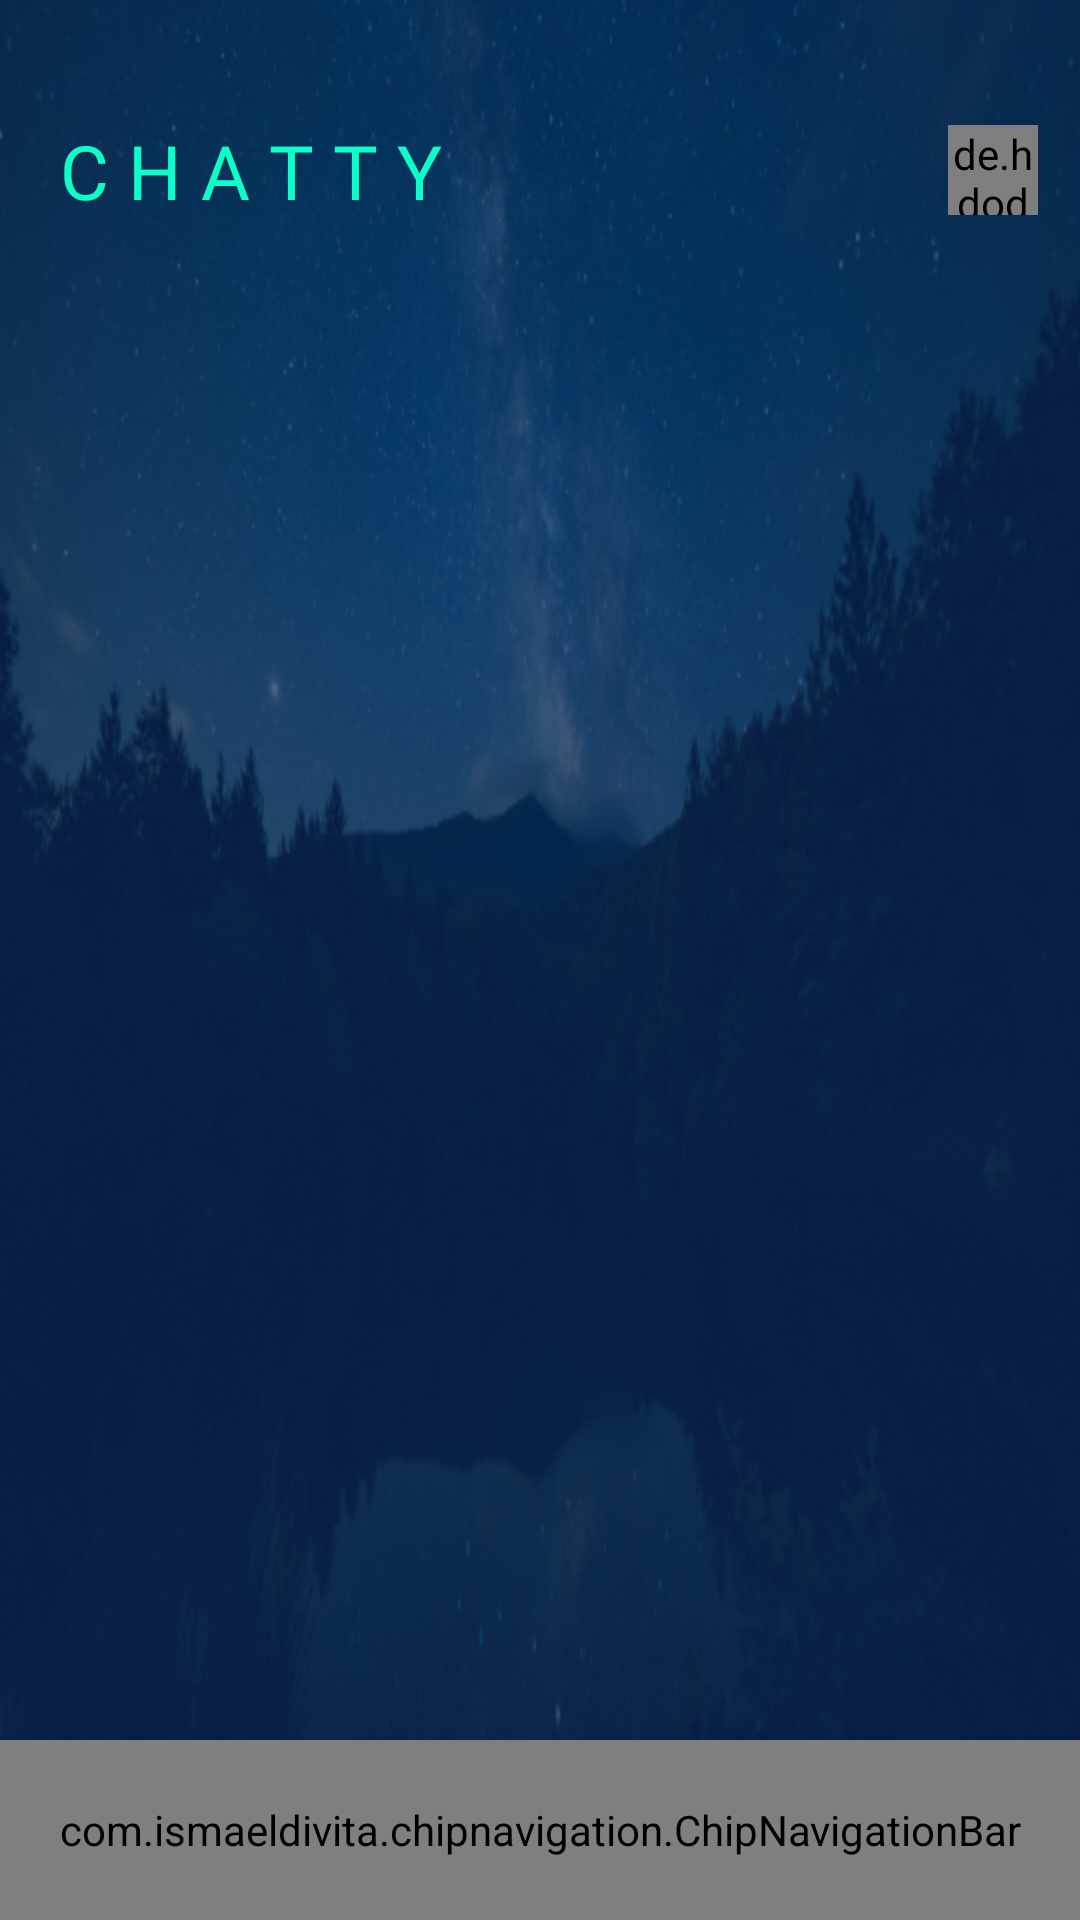

This screen was rendered from an Android layout file. Write that file and the resources it references.
<!-- AndroidManifest.xml: application theme AppTheme -->
<!-- res/layout/activity_dashboardactivity.xml -->
<?xml version="1.0" encoding="utf-8"?>
<androidx.drawerlayout.widget.DrawerLayout xmlns:android="http://schemas.android.com/apk/res/android"
    xmlns:app="http://schemas.android.com/apk/res-auto"
    xmlns:tools="http://schemas.android.com/tools"
    android:id="@+id/main_activity_drawer"
    android:layout_width="match_parent"
    android:layout_height="match_parent"
    android:background="@drawable/welcomescreen">

    <LinearLayout
        android:layout_width="match_parent"
        android:layout_height="match_parent"
        android:orientation="vertical">

        <androidx.constraintlayout.widget.ConstraintLayout
            android:layout_width="match_parent"
            android:layout_height="wrap_content">

            <TextView
                android:id="@+id/textView2"
                android:layout_marginTop="40dp"
                android:layout_width="wrap_content"
                android:layout_height="wrap_content"
                android:fontFamily="@font/bold"
                android:paddingLeft="20dp"
                android:text="C H A T T Y"
                android:textColor="@color/seagreen"
                android:textSize="25sp"
                app:layout_constraintBottom_toBottomOf="parent"
                app:layout_constraintStart_toStartOf="parent"
                app:layout_constraintTop_toTopOf="parent" />

            <de.hdodenhof.circleimageview.CircleImageView
                android:id="@+id/small_img_user"
                android:layout_marginTop="40dp"
                android:layout_width="30dp"
                android:layout_height="30dp"
                android:src="@drawable/profile"
                app:civ_border_color="@color/lightpurple"
                app:civ_border_width="2dp"
                app:layout_constraintBottom_toBottomOf="parent"
                app:layout_constraintEnd_toEndOf="parent"
                app:layout_constraintHorizontal_bias="0.924"
                app:layout_constraintStart_toEndOf="@+id/textView2"
                app:layout_constraintTop_toTopOf="parent"
                app:layout_constraintVertical_bias="0.488">
            </de.hdodenhof.circleimageview.CircleImageView>
        </androidx.constraintlayout.widget.ConstraintLayout>

        <androidx.constraintlayout.widget.ConstraintLayout
            android:layout_width="match_parent"
            android:layout_height="match_parent">
            <FrameLayout
                android:id="@+id/container"
                android:layout_width="0dp"
                android:layout_height="0dp"
                app:layout_constraintBottom_toTopOf="@+id/nav_bar"
                app:layout_constraintEnd_toEndOf="parent"
                app:layout_constraintStart_toStartOf="parent"
                app:layout_constraintTop_toTopOf="parent">
            </FrameLayout>
            <com.ismaeldivita.chipnavigation.ChipNavigationBar
                android:id="@+id/nav_bar"
                android:layout_marginTop="-5dp"
                android:layout_width="match_parent"
                android:layout_height="60dp"
                android:elevation="16dp"
                android:gravity="center"
                android:padding="8dp"
                app:cnb_menuResource="@menu/menu_bottom"
                app:layout_constraintBottom_toBottomOf="parent"
                app:layout_constraintEnd_toEndOf="parent"
                app:layout_constraintStart_toStartOf="parent">
            </com.ismaeldivita.chipnavigation.ChipNavigationBar>

        </androidx.constraintlayout.widget.ConstraintLayout>
    </LinearLayout>
    <com.google.android.material.navigation.NavigationView
        android:id="@+id/nav_view"
        android:layout_width="wrap_content"
        android:layout_height="match_parent"
        android:layout_gravity="start"
        android:background="@drawable/background_rounded_rect_r20"
        android:fitsSystemWindows="true"
        app:headerLayout="@layout/drawer_header"
        app:itemIconPadding="10dp"
        app:menu="@menu/main_menu" />
</androidx.drawerlayout.widget.DrawerLayout>
<!-- res/layout/drawer_header.xml (included above) -->
<?xml version="1.0" encoding="utf-8"?>
<androidx.constraintlayout.widget.ConstraintLayout xmlns:android="http://schemas.android.com/apk/res/android"
    xmlns:app="http://schemas.android.com/apk/res-auto"
    xmlns:tools="http://schemas.android.com/tools"
    android:layout_width="match_parent"
    android:layout_height="150dp"
    android:gravity="center_horizontal"
    android:orientation="vertical">

    <de.hdodenhof.circleimageview.CircleImageView
        android:id="@+id/nav_img_user"
        android:layout_width="70dp"
        android:layout_height="70dp"
        android:layout_marginStart="7dp"
        android:layout_marginLeft="7dp"
        android:src="@drawable/profile"
        app:civ_border_color="@color/lightpurple"
        app:civ_border_width="2dp"
        app:layout_constraintBottom_toBottomOf="parent"
        app:layout_constraintEnd_toStartOf="@+id/nav_txt_username"
        app:layout_constraintStart_toStartOf="parent">
    </de.hdodenhof.circleimageview.CircleImageView>

    <TextView
        android:id="@+id/nav_txt_username"
        android:layout_width="200dp"
        android:layout_height="wrap_content"
        android:layout_marginEnd="12dp"
        android:maxLines="2"
        android:paddingStart="10dp"
        android:paddingEnd="10dp"
        android:text="UserName"
        android:textAlignment="center"
        android:textSize="16sp"
        android:textStyle="bold"
        app:layout_constraintBottom_toTopOf="@+id/btn_view_profile"
        app:layout_constraintEnd_toEndOf="parent"
        app:layout_constraintStart_toEndOf="@+id/nav_img_user"
        app:layout_constraintTop_toTopOf="@+id/nav_img_user"
        android:layout_marginRight="12dp" />

    <TextView
        android:id="@+id/btn_view_profile"
        android:layout_width="wrap_content"
        android:layout_height="wrap_content"
        android:layout_marginStart="8dp"
        android:fontFamily="@font/bold"
        android:text="VIEW PROFILE"
        android:padding="10dp"
        android:textColor="@color/fadedpurple"
        android:textSize="11sp"
        app:layout_constraintBottom_toBottomOf="@+id/nav_img_user"
        app:layout_constraintEnd_toEndOf="@+id/nav_txt_username"
        app:layout_constraintStart_toEndOf="@+id/nav_img_user"
        app:layout_constraintTop_toBottomOf="@id/nav_txt_username"
        android:layout_marginLeft="8dp" />
</androidx.constraintlayout.widget.ConstraintLayout>
<!-- resources referenced by this layout -->
<resources>
  <color name="fadedpurple">#252B69</color>
  <color name="lightpurple">#995EF9</color>
  <color name="seagreen">#0CFFC8</color>
  <!-- drawable background_rounded_rect_r20 (drawable) -->
  <?xml version="1.0" encoding="utf-8"?>
  <layer-list xmlns:android="http://schemas.android.com/apk/res/android">
  
      <item android:drawable="@drawable/welcomescreen">
          <shape>
              <corners android:radius="20dp">
              </corners>
          </shape>
      </item>
      <item>
          <shape>
              <corners android:radius="20dp"/>
              <gradient
                  android:startColor="#FFFFFF"
                  android:endColor="#0000FF00"
                  android:angle="135">
              </gradient>
          </shape>
      </item>
  </layer-list>
  <!-- drawable profile: png bitmap (drawable-mdpi, 2639 bytes) -->
  <!-- drawable welcomescreen: png bitmap (drawable-hdpi, 542717 bytes) -->
  <style name="AppTheme" parent="Theme.AppCompat.Light.DarkActionBar">
          
          <item name="colorPrimary">@color/colorPrimary</item>
          <item name="colorPrimaryDark">#032E56</item>
          <item name="colorAccent">@color/colorAccent</item>
          <item name="windowNoTitle">true</item>
          <item name="windowActionBar">false</item>
      </style>
  <color name="colorPrimary">#008577</color>
  <color name="colorAccent">#D81B60</color>
</resources>
